Labelled photos from "pdata", an image-classification folder in emwebaze/dsa2018materials. The possible labels are: cbb, cbsd, cgm, cmd, healthy.

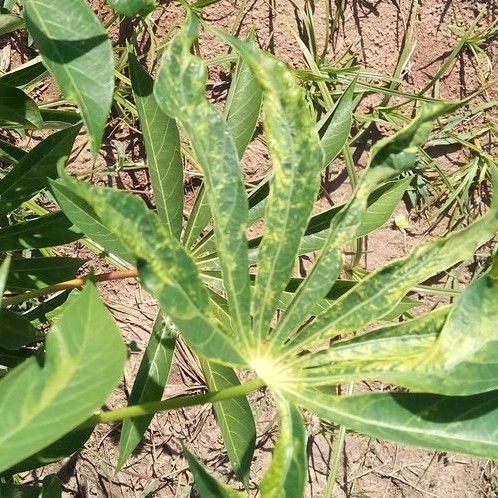
Label: cmd

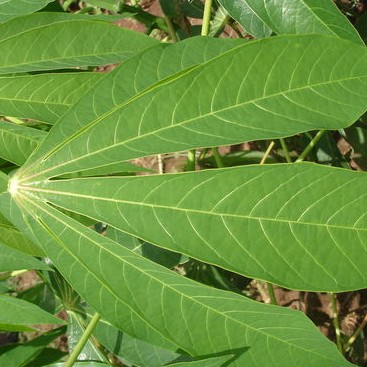
Label: healthy

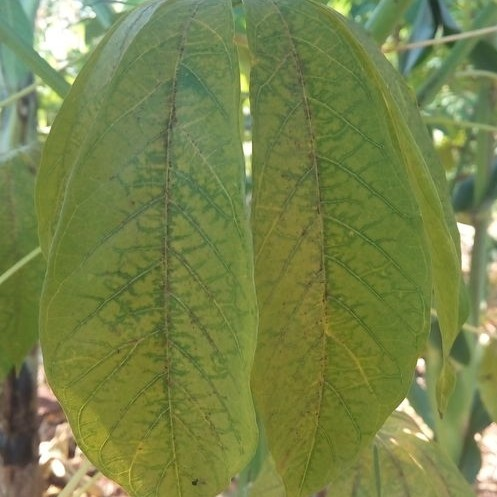
Label: cbsd

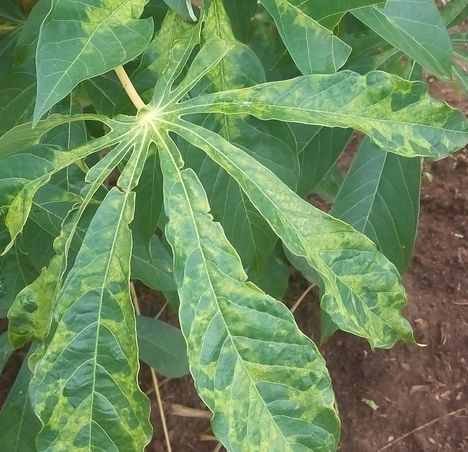
Label: cmd

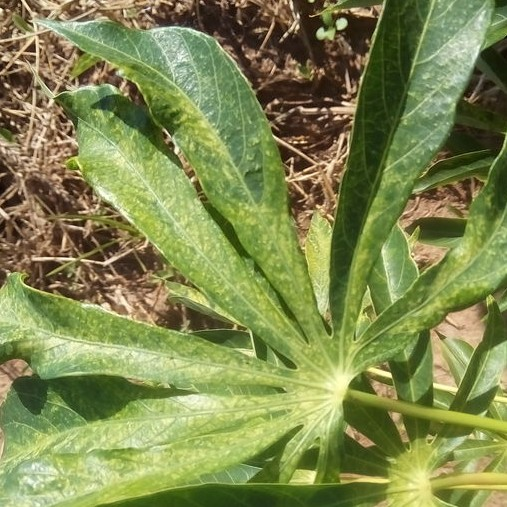
Label: cgm

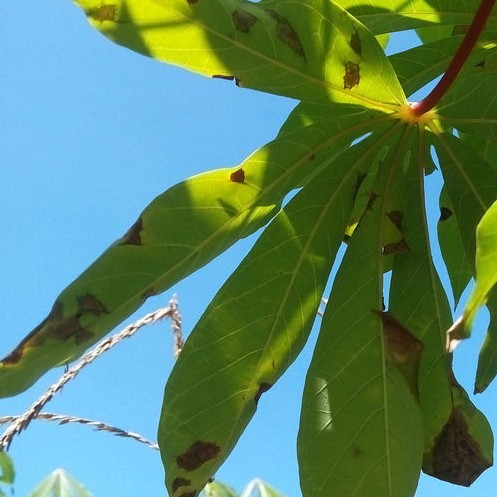
Label: cbb
